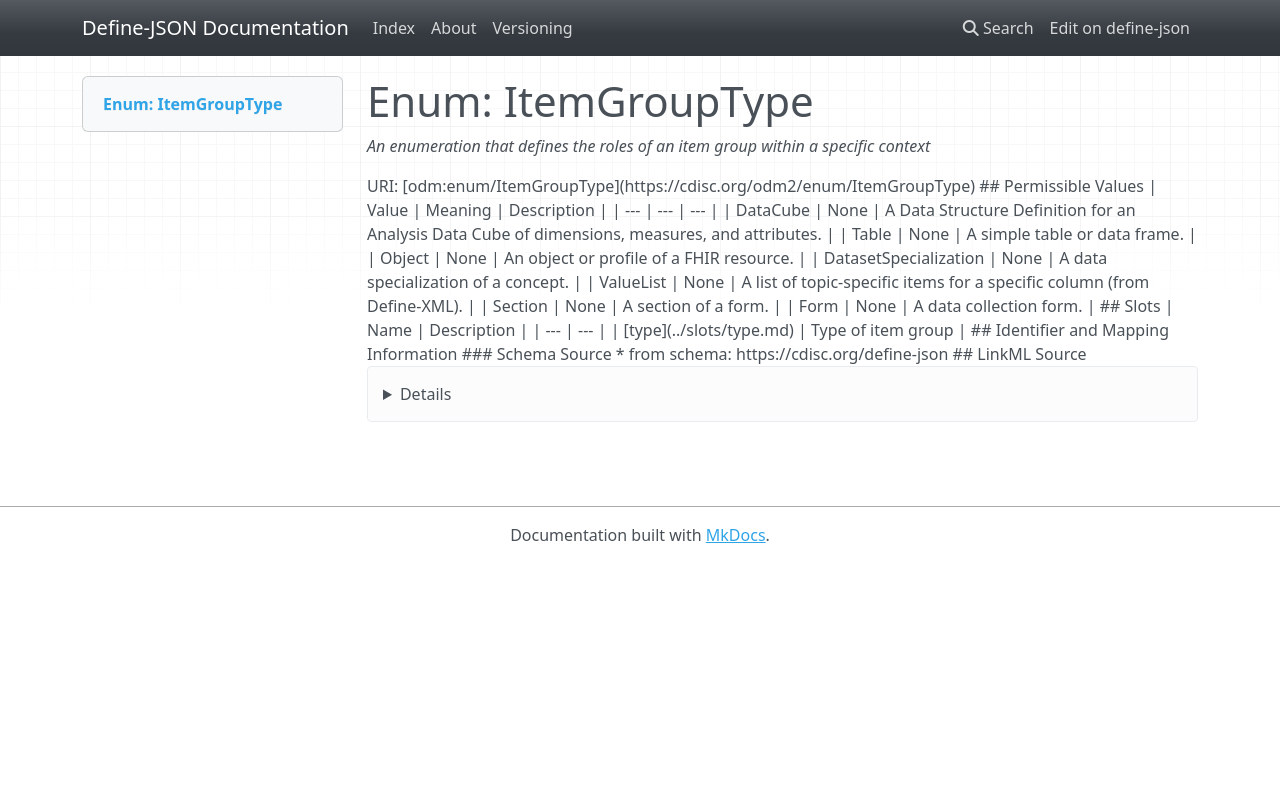

repository: TeMeta/define-json · page: enums/ItemGroupType/index.html · generator: mkdocs

# Enum: ItemGroupType 




_An enumeration that defines the roles of an item group within a specific context_



URI: [odm:enum/ItemGroupType](https://cdisc.org/odm2/enum/ItemGroupType)

## Permissible Values

| Value | Meaning | Description |
| --- | --- | --- |
| DataCube | None | A Data Structure Definition for an Analysis Data Cube of dimensions, measures, and attributes. |
| Table | None | A simple table or data frame. |
| Object | None | An object or profile of a FHIR resource. |
| DatasetSpecialization | None | A data specialization of a concept. |
| ValueList | None | A list of topic-specific items for a specific column (from Define-XML). |
| Section | None | A section of a form. |
| Form | None | A data collection form. |




## Slots

| Name | Description |
| ---  | --- |
| [type](../slots/type.md) | Type of item group |





## Identifier and Mapping Information






### Schema Source


* from schema: https://cdisc.org/define-json






## LinkML Source

<details>
```yaml
name: ItemGroupType
description: An enumeration that defines the roles of an item group within a specific
  context
from_schema: https://cdisc.org/define-json
rank: 1000
permissible_values:
  DataCube:
    text: DataCube
    description: A Data Structure Definition for an Analysis Data Cube of dimensions,
      measures, and attributes.
  Table:
    text: Table
    description: A simple table or data frame.
  Object:
    text: Object
    description: An object or profile of a FHIR resource.
  DatasetSpecialization:
    text: DatasetSpecialization
    description: A data specialization of a concept.
  ValueList:
    text: ValueList
    description: A list of topic-specific items for a specific column (from Define-XML).
  Section:
    text: Section
    description: A section of a form.
  Form:
    text: Form
    description: A data collection form.

```
</details>
